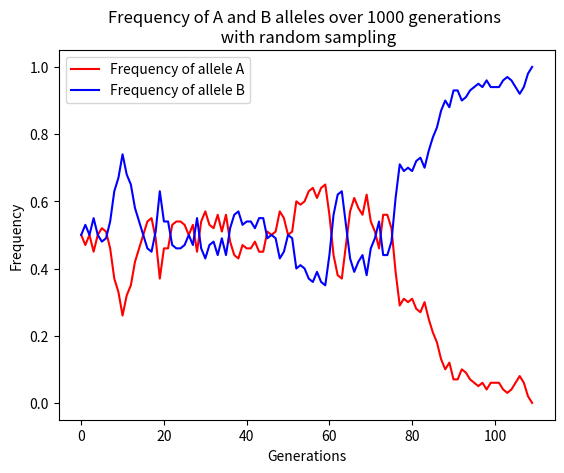

Source code (Python):
import random
import matplotlib.pyplot as plt

initial_pop_list = []    #empty list to put 50 A and 50 B into to create our population
popsize = 100    #the size of the population being sampled

for i in range(0, int(popsize/2)):   #add As to the list
    initial_pop_list.append("A")
for i in range(int(popsize/2), popsize):   #add Bs to the list
    initial_pop_list.append("B")
    
def sim_pop_gen_drift_task1(starting_population): #define a function to simulate the drift of A and B alleles
    freq_A = [] # [gen1, gen2, .. ]
    freq_B = []
    generation_nums = 1000
    
    prior_population = starting_population # So we can input the starting population into new_pop_list in for loop (initializing)
    
    count_A = 0 #count of A and B alleles in our initial population
    count_B = 0 
    for allele in starting_population: #count up the number of alleles in the starting population
            if allele == "A":
                count_A += 1 # count the As
            if allele == "B":
                count_B += 1 # count the Bs
    freq_A.append(count_A/100) #add the frequencies to the freq_A and freq_B lists as the starting frequency
    freq_B.append(count_B/100)
                      
    for generation in range(generation_nums): # this gives us 1000 generations of sampling
        new_pop_list = random.choices(prior_population, k=100) #sim 100 random samples with replacement from population as new_population
        count_A = 0 #count of A alleles in the new population
        count_B = 0 #count of B alleles in the new population
        for allele in new_pop_list: #count up the number of alleles in each population
            if allele == "A":
                count_A += 1
            if allele == "B":
                count_B += 1
        freq_A.append(count_A/100) #add the frequencies to the lists so they can be plotted
        freq_B.append(count_B/100)   
        prior_population = new_pop_list # Prior population (population of generation n) is now "prior_population" for generation n+1

        if (count_A == 0) or (count_B == 0):
            break
            
    return freq_A, freq_B

freq_A, freq_B = sim_pop_gen_drift_task1(initial_pop_list) #so we know that we are returning n A frequencies and n B frequencies

x_data = range(0, len(freq_A))  # x-axis is the length of freq_A, which should be the number of generations (same as len(freq_b))
y_data = freq_A  # y data for freq_A
y_data2 = freq_B  # y data for freq_B

plt.plot(x_data, y_data, 'r', label="Frequency of allele A")   # Plot freq_A
plt.plot(x_data, y_data2, 'b', label="Frequency of allele B")   # Plot freq_B

plt.xlabel("Generations")
plt.ylabel("Frequency")   # Add axis labels
plt.title("Frequency of A and B alleles over 1000 generations \n with random sampling")      # Add a title
plt.legend(loc='best')       # Add the key in the best position in the plot

plt.show()  # Display the plot